Run: headless pygame with SDL's dummy video driver; simulated clock (each Clock.tick advances the game by its frame time, no real sleeping); random seed 0; keys injected as events and as key.get_pressed() state; no mouse input.
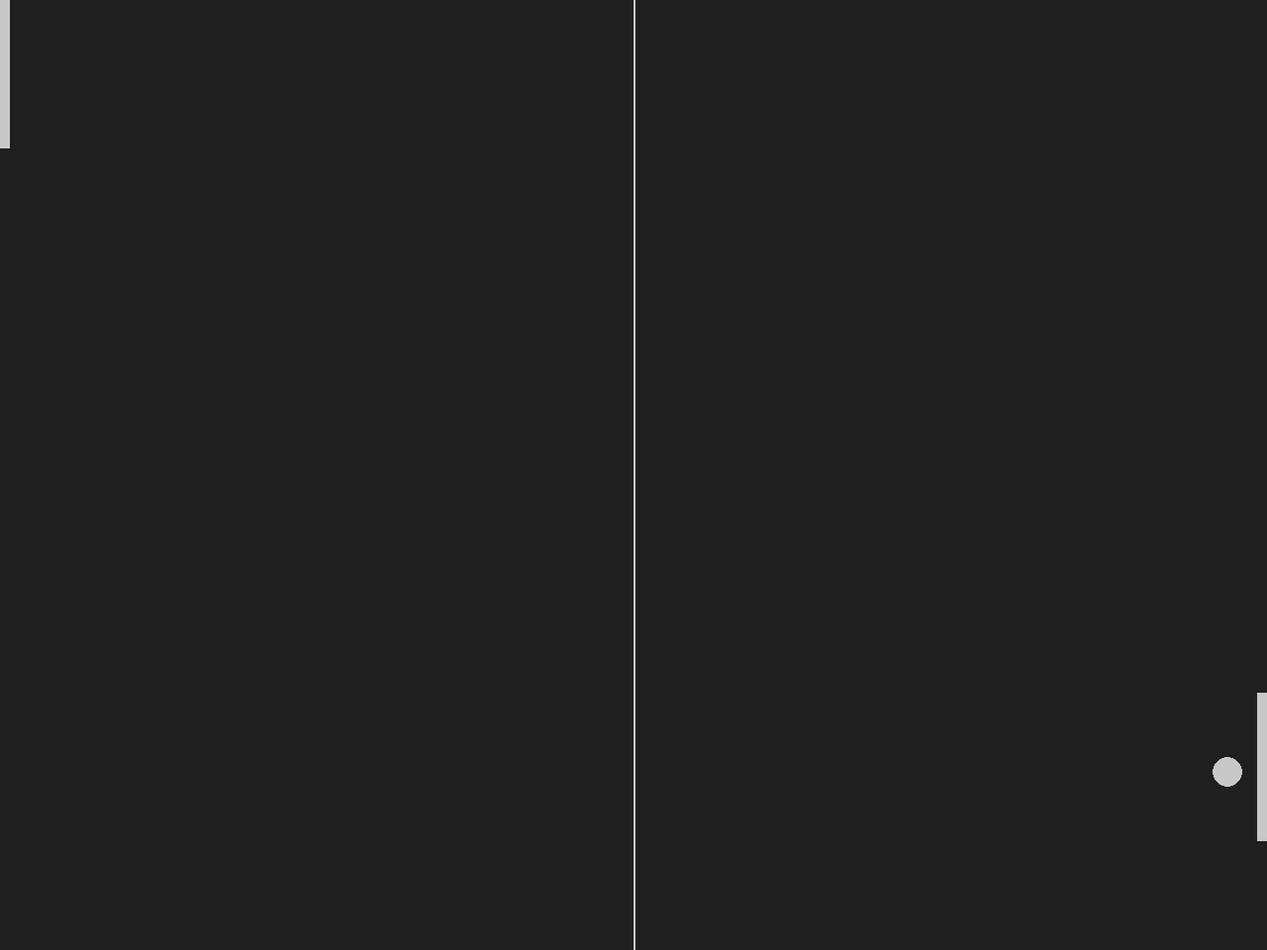
Frame 1 of 4 · flips 1–60 · no input
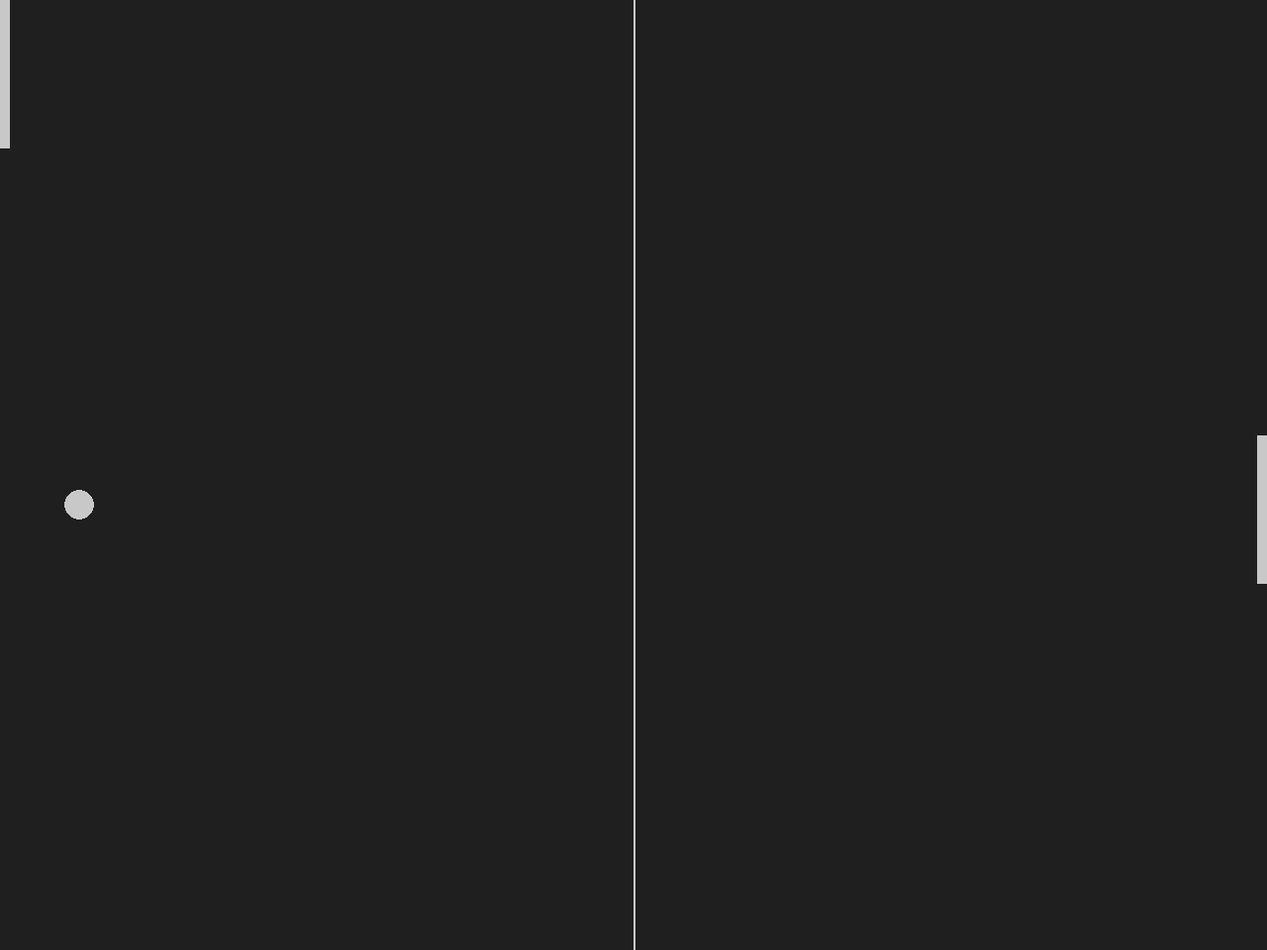
Frame 2 of 4 · flips 61–180 · tapped SPACE, RETURN · held RIGHT (→), D
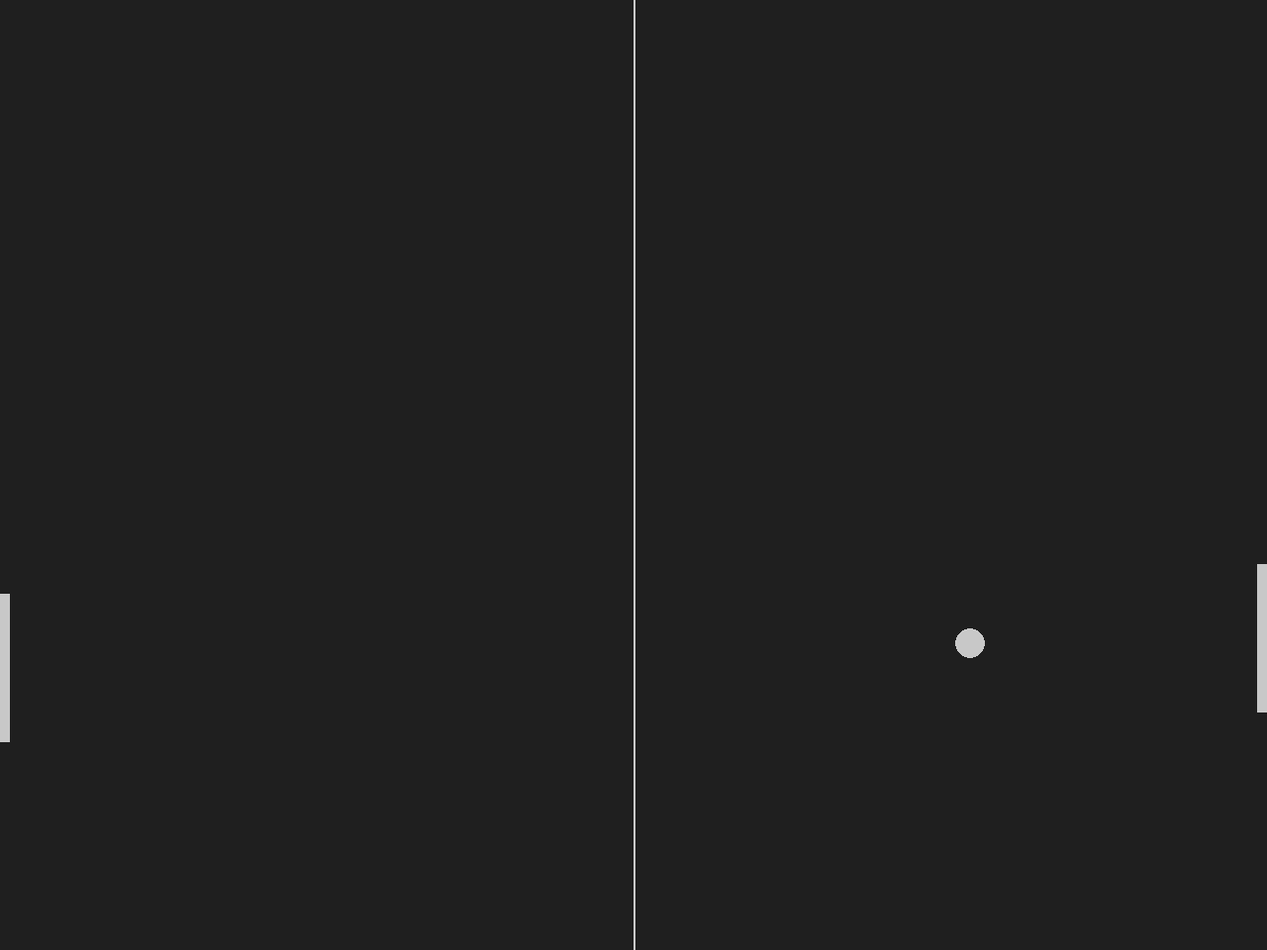
Frame 3 of 4 · flips 181–300 · held DOWN (↓), S
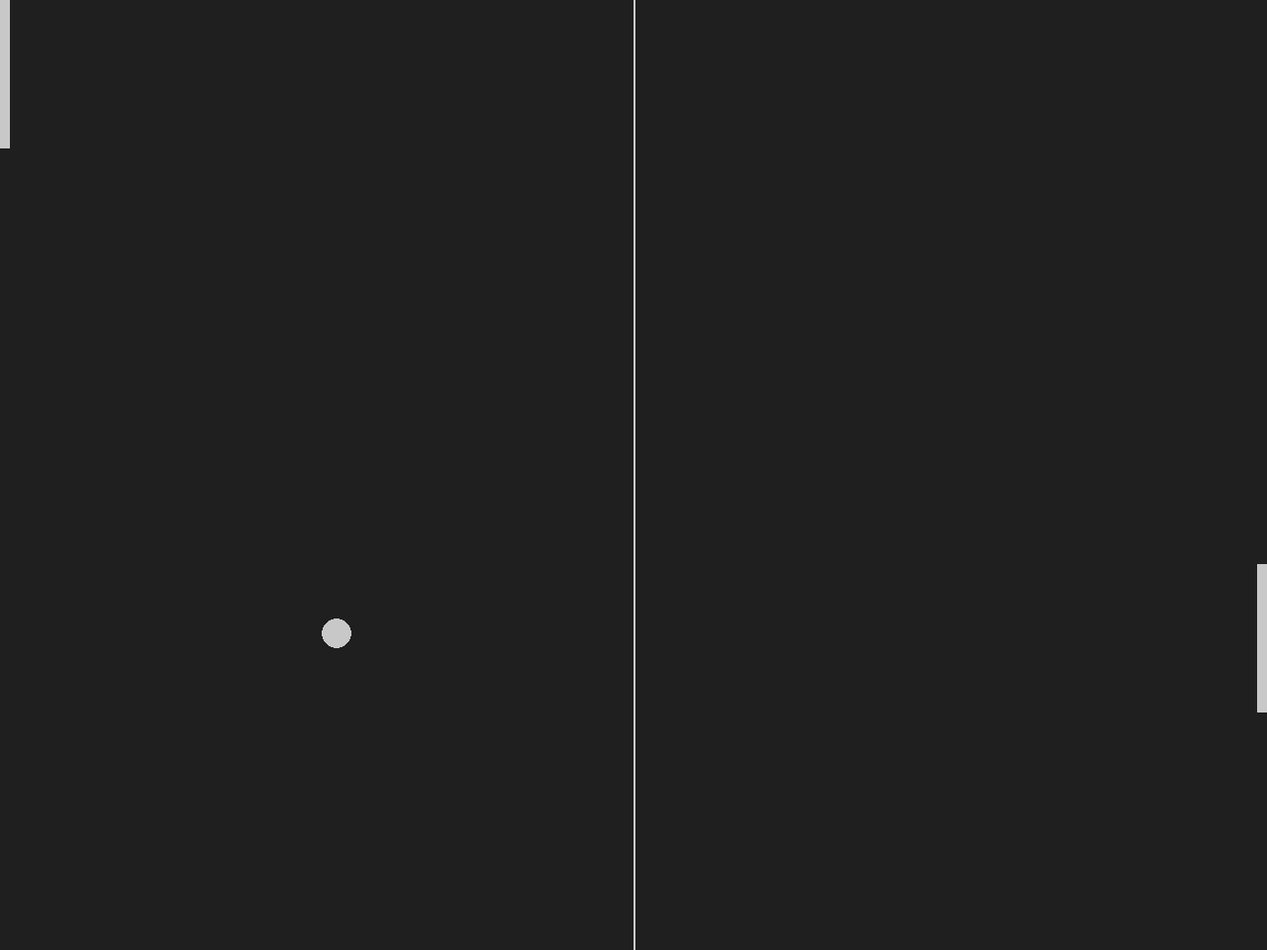
Frame 4 of 4 · flips 301–420 · held LEFT (←), A, UP (↑), W

The pygame program that drew these frames:

# used to close the program
import math
import random
import sys

import pygame


# TODO add a game class
class DrawableRect:
    def __init__(self, coordinate, width, height, color):
        self.color = color
        self.rect = pygame.Rect(coordinate[0], coordinate[1], width, height)

    def draw(self, surface):
        pygame.draw.rect(surface, self.color, self.rect)

    def get_rect(self):
        return self.rect


class Ball(DrawableRect):
    def __init__(self, width, color, coordinate, initial_movement):
        super().__init__(coordinate, width, width, color)
        self.init_coordinate = coordinate
        # use vector to denote speed and direction
        self.vector_x, self.vector_y = initial_movement
        self.speed = math.sqrt((self.vector_x) ** 2 + (self.vector_y) ** 2)

    # draw ellipse instead of rect
    def draw(self, surface):
        pygame.draw.ellipse(surface, self.color, self.rect)

    def update_position(self, surface, left_player, right_player):
        screen_width = surface.get_width() - self.rect.width
        screen_height = surface.get_height() - self.rect.width

        self.rect.x += self.vector_x
        new_y = self.rect.y + self.vector_y
        # if fractional, part of the ball follows the old trajectory
        # the rest follows the new trajectory
        # comment out so that left player can fight against the wall

        if not surface.get_rect().contains(self.rect):
            # reset the ball
            self.rect.x = self.init_coordinate[0]
            self.rect.y = self.init_coordinate[1]
            # random trajectory
            # TODO display trajectory
            self.vector_x = random.uniform(round(self.speed), -round(self.speed))
            self.vector_y = random.choice((-1, 1)) * math.sqrt(
                self.speed ** 2 - self.vector_x ** 2
            )
            return

        if self.rect.colliderect(left_player) or self.rect.colliderect(right_player):
            self.vector_x *= -1

        if new_y < 0:
            self.rect.y = -new_y
            self.vector_y *= -1
        elif new_y > screen_height:
            self.rect.y = screen_height - (new_y - screen_height)
            self.vector_y *= -1
        else:
            self.rect.y = new_y


class Player(DrawableRect):
    def __init__(self, coordinate, speed, width, height, color):
        super().__init__(coordinate, width, height, color)
        self.speed = speed  # baisically vector_y

    def update_position(self, surface):
        # NOTE: alternative
        # event.type = pygame.KEYDOWN, event.key == pygame.KEY_DOWN -> set player movement, keyup -> player stops
        # holding key does not trigger an event
        keys = pygame.key.get_pressed()
        # all the key BEING pressed
        if keys[pygame.K_UP]:
            self.rect.top = max(self.rect.top - self.speed, 0)
        elif keys[pygame.K_DOWN]:
            self.rect.bottom = min(surface.get_height(), self.rect.bottom + self.speed)


class AIPlayer(Player):
    def update_position(self, surface, ball_rect):
        if self.rect.centery > ball_rect.centery:
            self.rect.top = max(self.rect.top - self.speed, 0)
        elif self.rect.centery < ball_rect.centery:
            self.rect.bottom = min(surface.get_height(), self.rect.bottom + self.speed)


# NOTE: how rect update all attributes with one function
class ShunRect:
    def __init__(self, top, bottom):
        self.top = top
        self.bottom = bottom

    # intercept attribute assignment
    def __setattr__(self, key, value):
        if key not in self.__dict__:
            self.__dict__[key] = value  # constructor init
        elif key == "top":
            diff = value - self.__dict__["top"]
            self.__dict__[key] = value
            # assume there's bottom already
            self.__dict__["bottom"] = self.__dict__["bottom"] + diff
            # NOTE to avoid recursion self.top = value


shunrect = ShunRect(100, 50)
shunrect.top = 1000
print(shunrect.bottom)

# setup
pygame.init()
clock = pygame.time.Clock()

SCREEN_WIDTH = 1280
SCREEN_HEIGHT = 960
BACKGROUND = pygame.Color("grey12")
LIGHT_GREY = (200, 200, 200)
SCREEN = pygame.display.set_mode((SCREEN_WIDTH, SCREEN_HEIGHT))
pygame.display.set_caption("Pong")

BALL_WIDTH = 30
# surface, extra layer that holds material
# display surface (only1) + regular surface (infinite)

ball = Ball(
    BALL_WIDTH,
    LIGHT_GREY,
    ((SCREEN_WIDTH - BALL_WIDTH) // 2, (SCREEN_HEIGHT - BALL_WIDTH) // 2),
    (10, 5),  # TODO gets more difficult over time
)

# (x,y,w,h)
PLAYER_WIDTH = 10
PLAYER_HEIGHT = 150
PLAYER_SPEED = 5
# different concept, rect, rect can be put around shape and surfaces
# like a selector in photoshop
player = Player((0, 0), PLAYER_SPEED, PLAYER_WIDTH, PLAYER_HEIGHT, LIGHT_GREY)
# TODO, make copy constructor
opponent = AIPlayer(
    (
        SCREEN_WIDTH - PLAYER_WIDTH,
        SCREEN_HEIGHT - PLAYER_HEIGHT,
    ),
    PLAYER_SPEED,
    PLAYER_WIDTH,
    PLAYER_HEIGHT,
    LIGHT_GREY,
)

# game loop
# (react to user input,
# update the code [setup],
# then render the screen)
while True:
    # all user interation == events
    # return fetched events also discard them from the event queue
    # next event.get() will be different
    for event in pygame.event.get():
        if event.type == pygame.QUIT:
            pygame.quit()
            sys.exit()

    # update position of the drawables
    player.update_position(SCREEN)
    opponent.update_position(SCREEN, ball.get_rect())
    ball.update_position(SCREEN, player.get_rect(), opponent.get_rect())

    # main display surface, only a single one
    # pygame.draw ==> directly on display

    # multiple surfaces (attach to display)
    # can draw / put pictures onto a surface

    # Visuals, draw ontop of eachothers
    # rect, put around shapes/surfaces ???
    # pygame.draw(surface, color, rect)
    SCREEN.fill(BACKGROUND)
    # NOTE: pygame.draw draw directly on the display
    # NOTE: draw takes a surface, color, rectangle
    player.draw(SCREEN)
    opponent.draw(SCREEN)
    ball.draw(SCREEN)
    pygame.draw.line(
        SCREEN,
        LIGHT_GREY,
        (SCREEN_WIDTH // 2, 0),
        (SCREEN_WIDTH // 2, SCREEN_HEIGHT),
        2,
    )
    pygame.display.flip()
    # limits how fast the loop runs, 60fps
    # NOTE: computer do the while loop as fast as possible
    # result will then vary per machine
    clock.tick(60)
